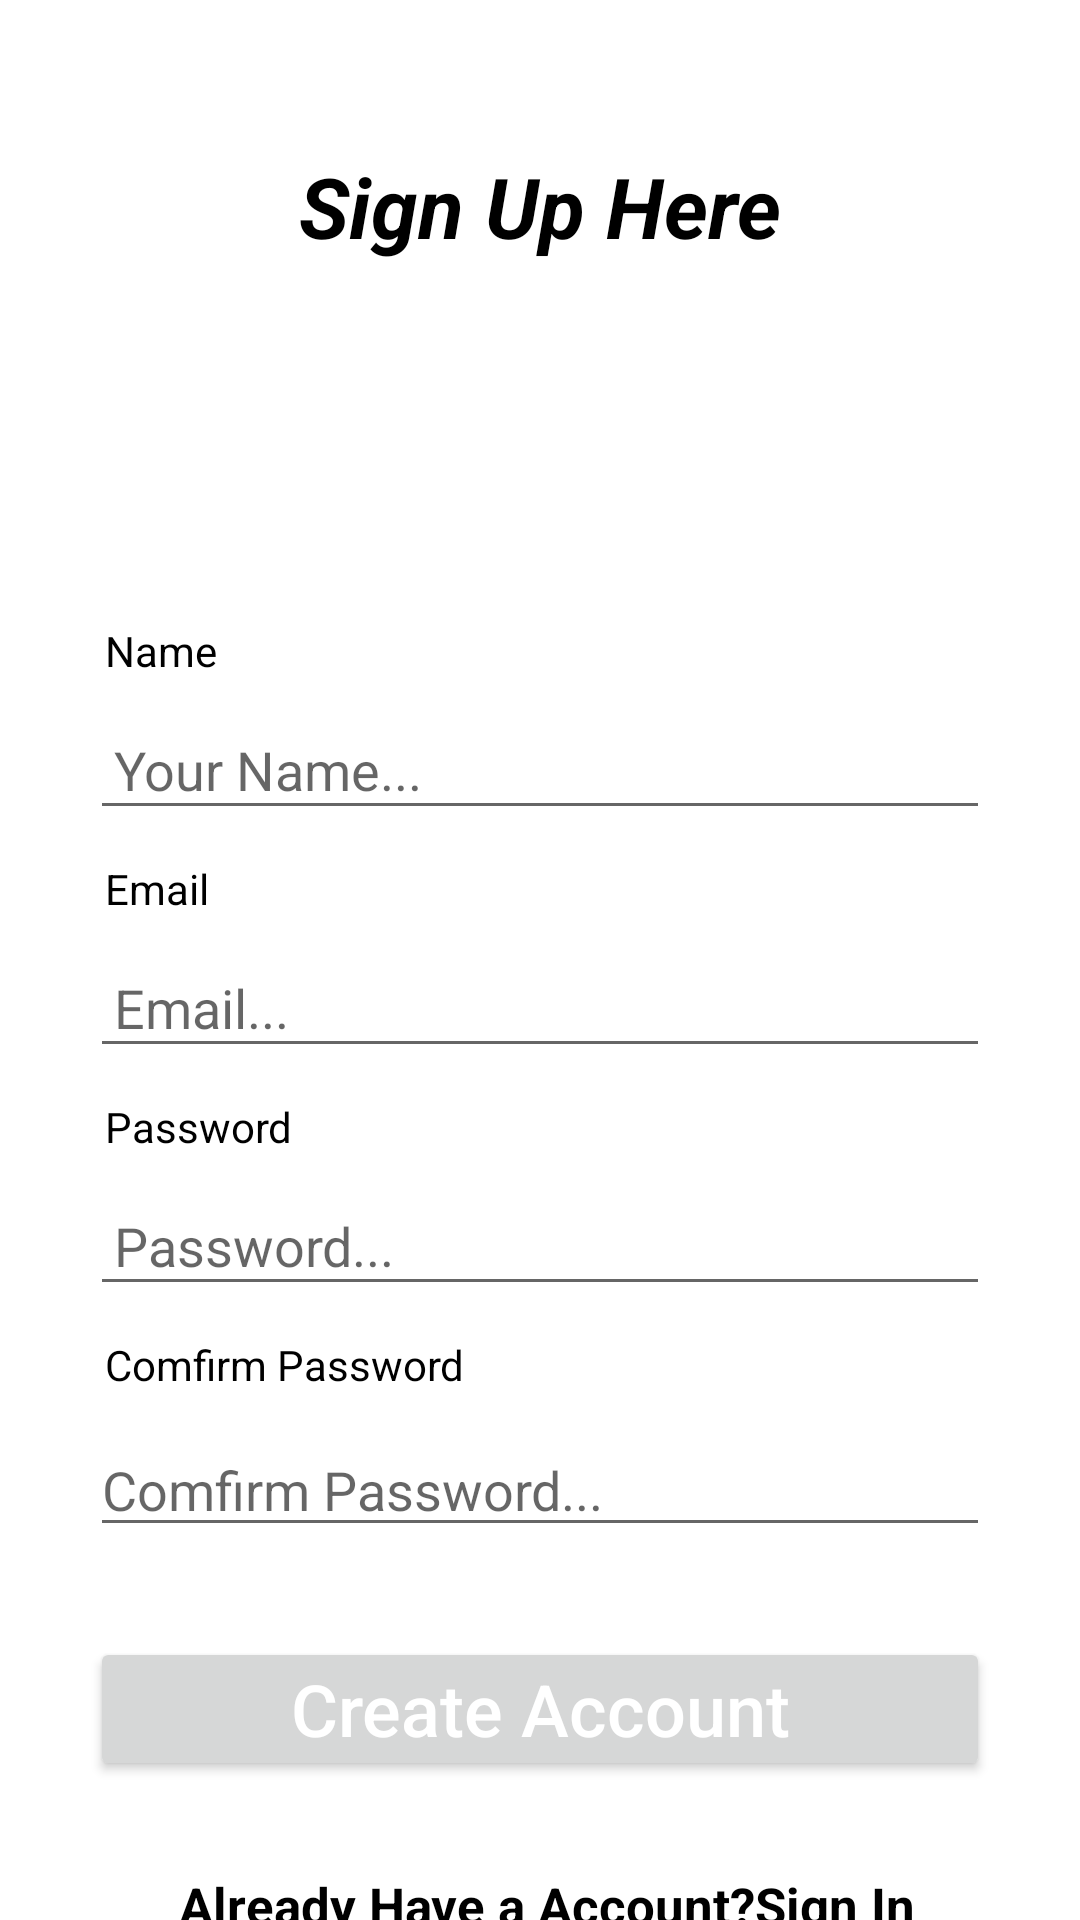

Android layout source for this screen:
<!-- AndroidManifest.xml: application theme Theme.FinalProject -->
<!-- res/layout/activity_registration.xml -->
<?xml version="1.0" encoding="utf-8"?>
<RelativeLayout
    xmlns:android="http://schemas.android.com/apk/res/android"
    xmlns:tools="http://schemas.android.com/tools"
    android:layout_width="match_parent"
    android:layout_height="match_parent"
    tools:context=".RegistrationActivity">

    <TextView
        android:id="@+id/teacher"
        android:layout_width="match_parent"
        android:layout_height="wrap_content"
        android:layout_alignParentStart="true"
        android:layout_alignParentTop="true"
        android:layout_marginTop="50dp"
        android:gravity="center"
        android:text="Sign Up Here"
        android:textColor="@color/colorBlack"
        android:textSize="28sp"
        android:textStyle="bold|italic" />

    <TextView
        android:id="@+id/names"
        android:layout_width="match_parent"
        android:layout_height="wrap_content"
        android:layout_below="@id/teacher"
        android:layout_marginStart="35dp"
        android:layout_marginTop="120dp"
        android:text="Name"
        android:textColor="@color/colorBlack" />

    <EditText
        android:id="@+id/register_name"
        android:layout_width="match_parent"
        android:layout_height="wrap_content"
        android:layout_below="@+id/names"
        android:layout_alignParentStart="true"
        android:layout_marginLeft="30dp"
        android:layout_marginTop="10dp"
        android:layout_marginRight="30dp"

        android:hint="Your Name..."
        android:inputType="text"
        android:padding="8dp" />

    <TextView
        android:id="@+id/email"
        android:layout_width="match_parent"
        android:layout_height="wrap_content"
        android:layout_below="@id/register_name"
        android:layout_marginStart="35dp"
        android:layout_marginTop="10dp"
        android:text="Email"
        android:textColor="@color/colorBlack" />

    <EditText
        android:id="@+id/register_email"
        android:layout_width="match_parent"
        android:layout_height="wrap_content"
        android:layout_below="@+id/email"
        android:layout_alignParentStart="true"
        android:layout_marginLeft="30dp"
        android:layout_marginTop="10dp"
        android:layout_marginRight="30dp"


        android:hint="Email..."
        android:inputType="textEmailAddress"
        android:padding="8dp" />

    <TextView
        android:id="@+id/pass"
        android:layout_width="match_parent"
        android:layout_height="wrap_content"
        android:layout_below="@id/register_email"
        android:layout_marginStart="35dp"
        android:layout_marginTop="10dp"
        android:text="Password"
        android:textColor="@color/colorBlack" />

    <EditText
        android:id="@+id/register_password"
        android:layout_width="match_parent"
        android:layout_height="wrap_content"
        android:layout_below="@+id/pass"
        android:layout_alignParentStart="true"
        android:layout_marginLeft="30dp"
        android:layout_marginTop="10dp"
        android:layout_marginRight="30dp"
        android:hint="Password..."
        android:inputType="textPassword"
        android:padding="8dp" />

    <TextView
        android:id="@+id/comfirmpassword"
        android:layout_width="match_parent"
        android:layout_height="wrap_content"
        android:layout_below="@id/register_password"
        android:layout_marginStart="35dp"
        android:layout_marginTop="10dp"
        android:text="Comfirm Password"
        android:textColor="@color/colorBlack"/>

    <EditText
        android:id="@+id/comfirmpasswordlog"
        android:layout_width="match_parent"
        android:layout_height="wrap_content"
        android:layout_alignParentStart="true"
        android:layout_marginLeft="30dp"
        android:layout_marginTop="10dp"
        android:layout_marginRight="30dp"
        android:inputType="textPassword"
        android:layout_below="@+id/comfirmpassword"
        android:hint="Comfirm Password..."/>

    <Button
        android:id="@+id/register_button"
        android:layout_width="match_parent"
        android:layout_height="wrap_content"
        android:layout_below="@+id/comfirmpasswordlog"
        android:layout_marginLeft="30dp"
        android:layout_marginTop="30dp"
        android:layout_marginRight="30dp"

        android:padding="4dp"
        android:text="Create Account"
        android:textAllCaps="false"
        android:textColor="@android:color/background_light"
        android:textSize="24sp" />

    <TextView
        android:id="@+id/homepage"
        android:layout_width="match_parent"
        android:layout_height="wrap_content"
        android:layout_below="@+id/register_button"
        android:layout_centerHorizontal="true"
        android:layout_marginStart="15dp"
        android:layout_marginTop="30dp"
        android:layout_marginEnd="23dp"
        android:text=" Already Have a Account?Sign In"
        android:textAlignment="center"
        android:textColor="@color/colorBlack"
        android:textSize="17sp"
        android:textStyle="bold" />

</RelativeLayout>
<!-- resources referenced by this layout -->
<resources>
  <color name="colorBlack">#000000</color>
  <style name="Theme.FinalProject" parent="Theme.MaterialComponents.DayNight.DarkActionBar">
          
          <item name="colorPrimary">@color/purple_500</item>
          <item name="colorPrimaryVariant">@color/purple_700</item>
          <item name="colorOnPrimary">@color/white</item>
          
          
          <item name="colorPrimaryDark">@color/colorPrimaryDark</item>
          <item name="colorAccent">@color/colorAccent</item>
          <item name="android:textColorPrimary">@android:color/black</item>
  
          
          <item name="colorSecondary">@color/teal_200</item>
          <item name="colorSecondaryVariant">@color/teal_700</item>
          <item name="colorOnSecondary">@color/black</item>
          
          <item name="android:statusBarColor">?attr/colorPrimaryVariant</item>
          
      </style>
  <color name="purple_500">#FF6200EE</color>
  <color name="purple_700">#FF3700B3</color>
  <color name="white">#FFFFFFFF</color>
  <color name="colorPrimaryDark">#CC073D74</color>
  <color name="colorAccent">#0A527E</color>
  <color name="teal_200">#FF03DAC5</color>
  <color name="teal_700">#FF018786</color>
  <color name="black">#FF000000</color>
</resources>
